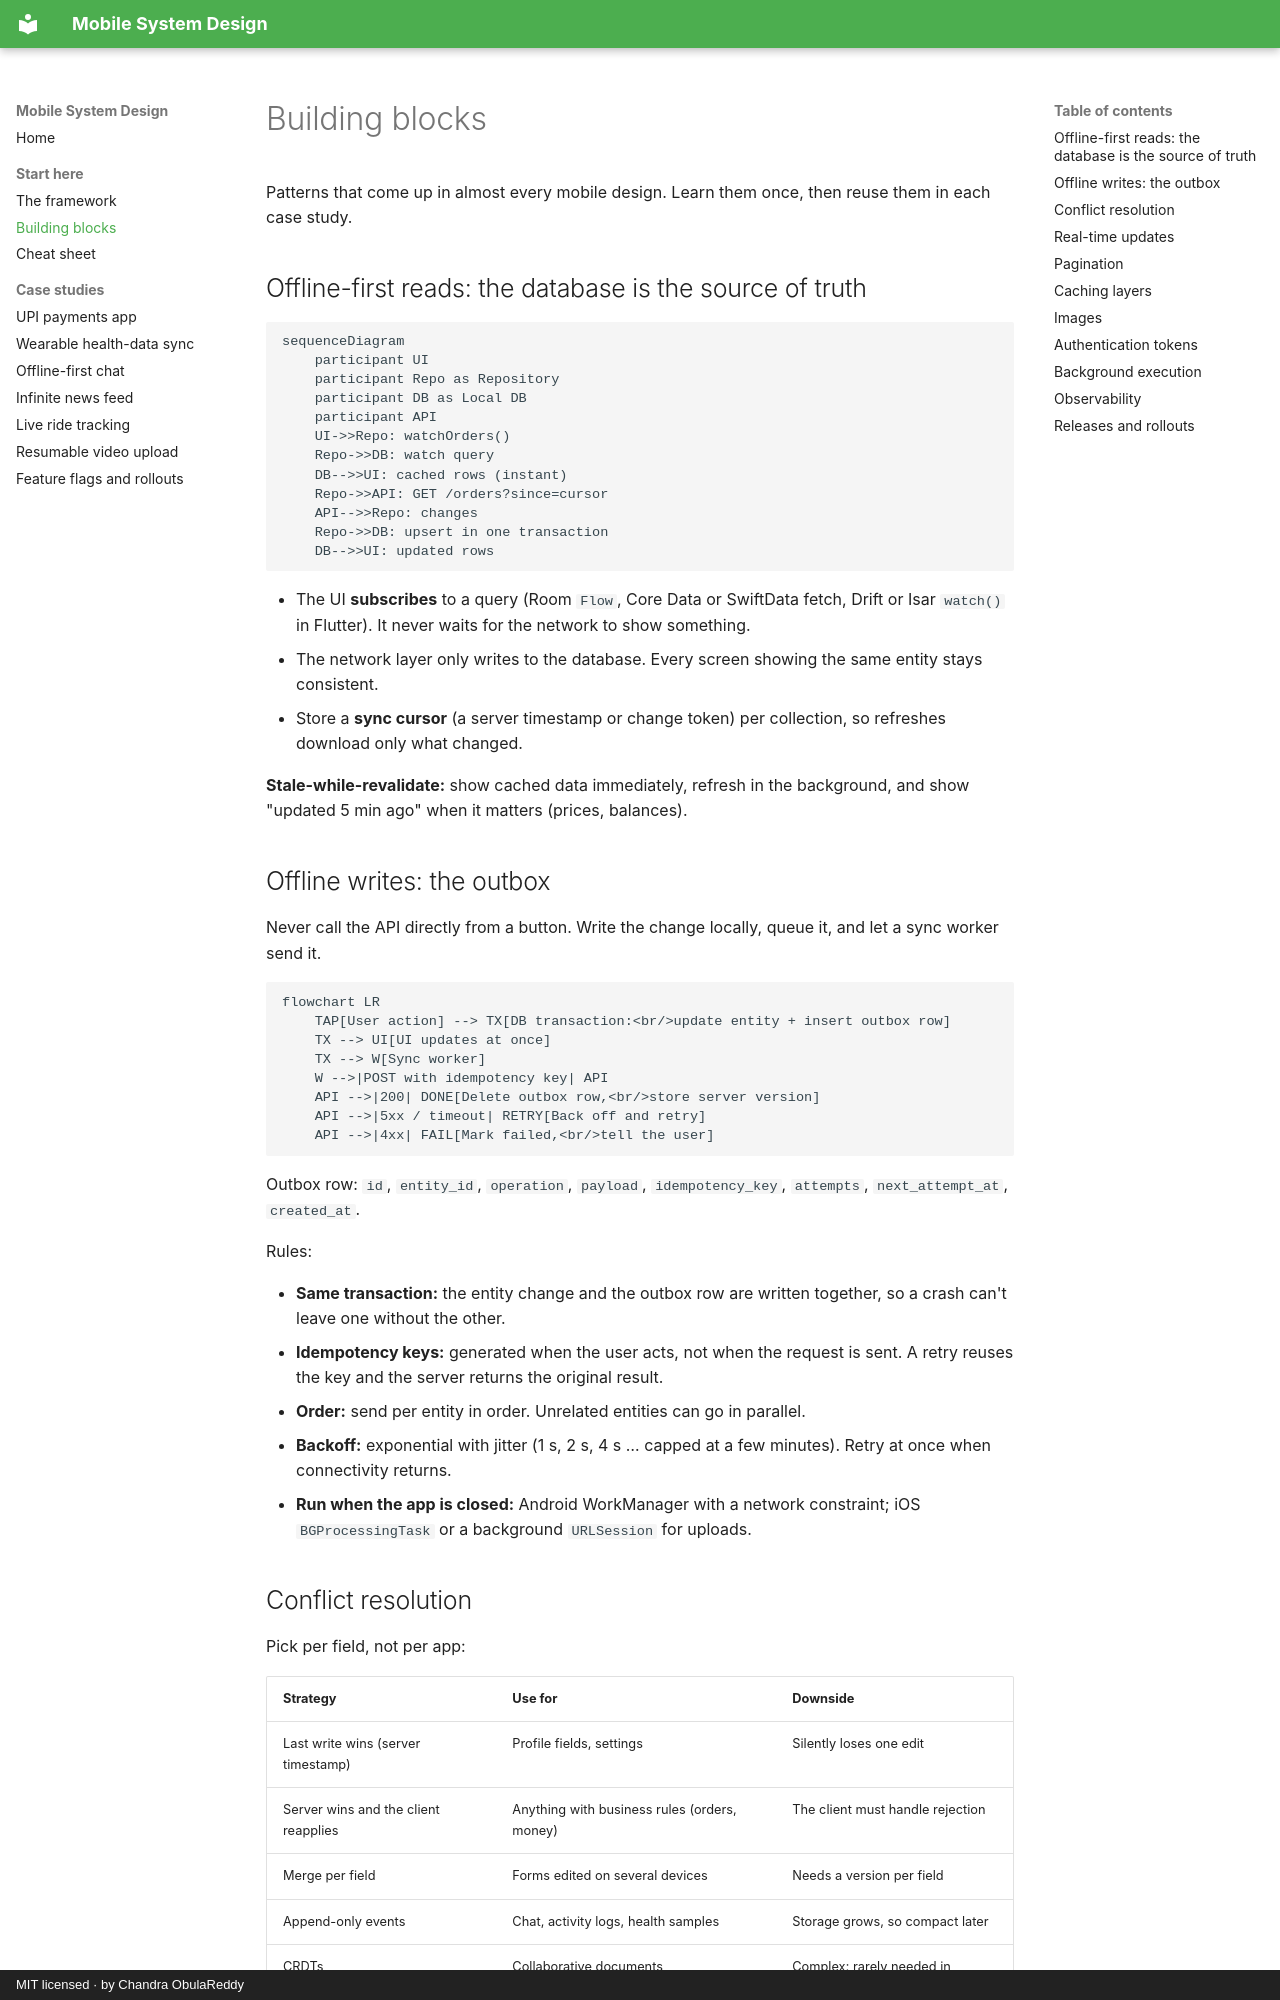

repository: ChandraChaan/mobile-system-design · page: building-blocks/index.html · generator: mkdocs · copyright: MIT licensed · by Chandra ObulaReddy

# Building blocks

Patterns that come up in almost every mobile design. Learn them once, then reuse them in each case study.

## Offline-first reads: the database is the source of truth

```mermaid
sequenceDiagram
    participant UI
    participant Repo as Repository
    participant DB as Local DB
    participant API
    UI->>Repo: watchOrders()
    Repo->>DB: watch query
    DB-->>UI: cached rows (instant)
    Repo->>API: GET /orders?since=cursor
    API-->>Repo: changes
    Repo->>DB: upsert in one transaction
    DB-->>UI: updated rows
```

- The UI **subscribes** to a query (Room `Flow`, Core Data or SwiftData fetch, Drift or Isar `watch()` in Flutter). It never waits for the network to show something.
- The network layer only writes to the database. Every screen showing the same entity stays consistent.
- Store a **sync cursor** (a server timestamp or change token) per collection, so refreshes download only what changed.

**Stale-while-revalidate:** show cached data immediately, refresh in the background, and show "updated 5 min ago" when it matters (prices, balances).

## Offline writes: the outbox

Never call the API directly from a button. Write the change locally, queue it, and let a sync worker send it.

```mermaid
flowchart LR
    TAP[User action] --> TX[DB transaction:<br/>update entity + insert outbox row]
    TX --> UI[UI updates at once]
    TX --> W[Sync worker]
    W -->|POST with idempotency key| API
    API -->|200| DONE[Delete outbox row,<br/>store server version]
    API -->|5xx / timeout| RETRY[Back off and retry]
    API -->|4xx| FAIL[Mark failed,<br/>tell the user]
```

Outbox row: `id`, `entity_id`, `operation`, `payload`, `idempotency_key`, `attempts`, `next_attempt_at`, `created_at`.

Rules:

- **Same transaction:** the entity change and the outbox row are written together, so a crash can't leave one without the other.
- **Idempotency keys:** generated when the user acts, not when the request is sent. A retry reuses the key and the server returns the original result.
- **Order:** send per entity in order. Unrelated entities can go in parallel.
- **Backoff:** exponential with jitter (1 s, 2 s, 4 s … capped at a few minutes). Retry at once when connectivity returns.
- **Run when the app is closed:** Android WorkManager with a network constraint; iOS `BGProcessingTask` or a background `URLSession` for uploads.
